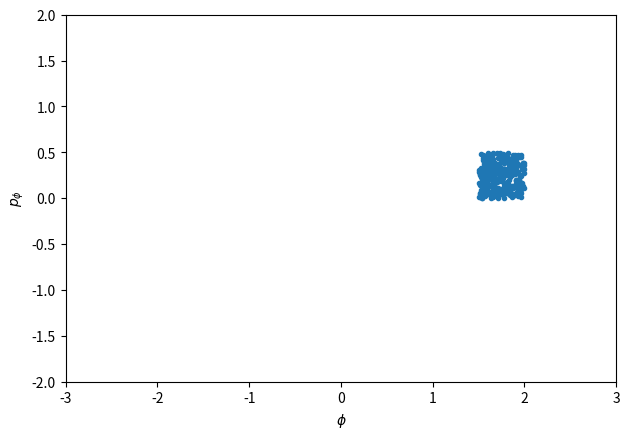
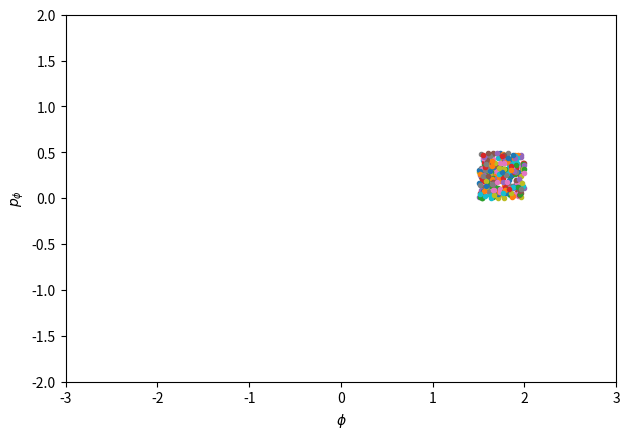
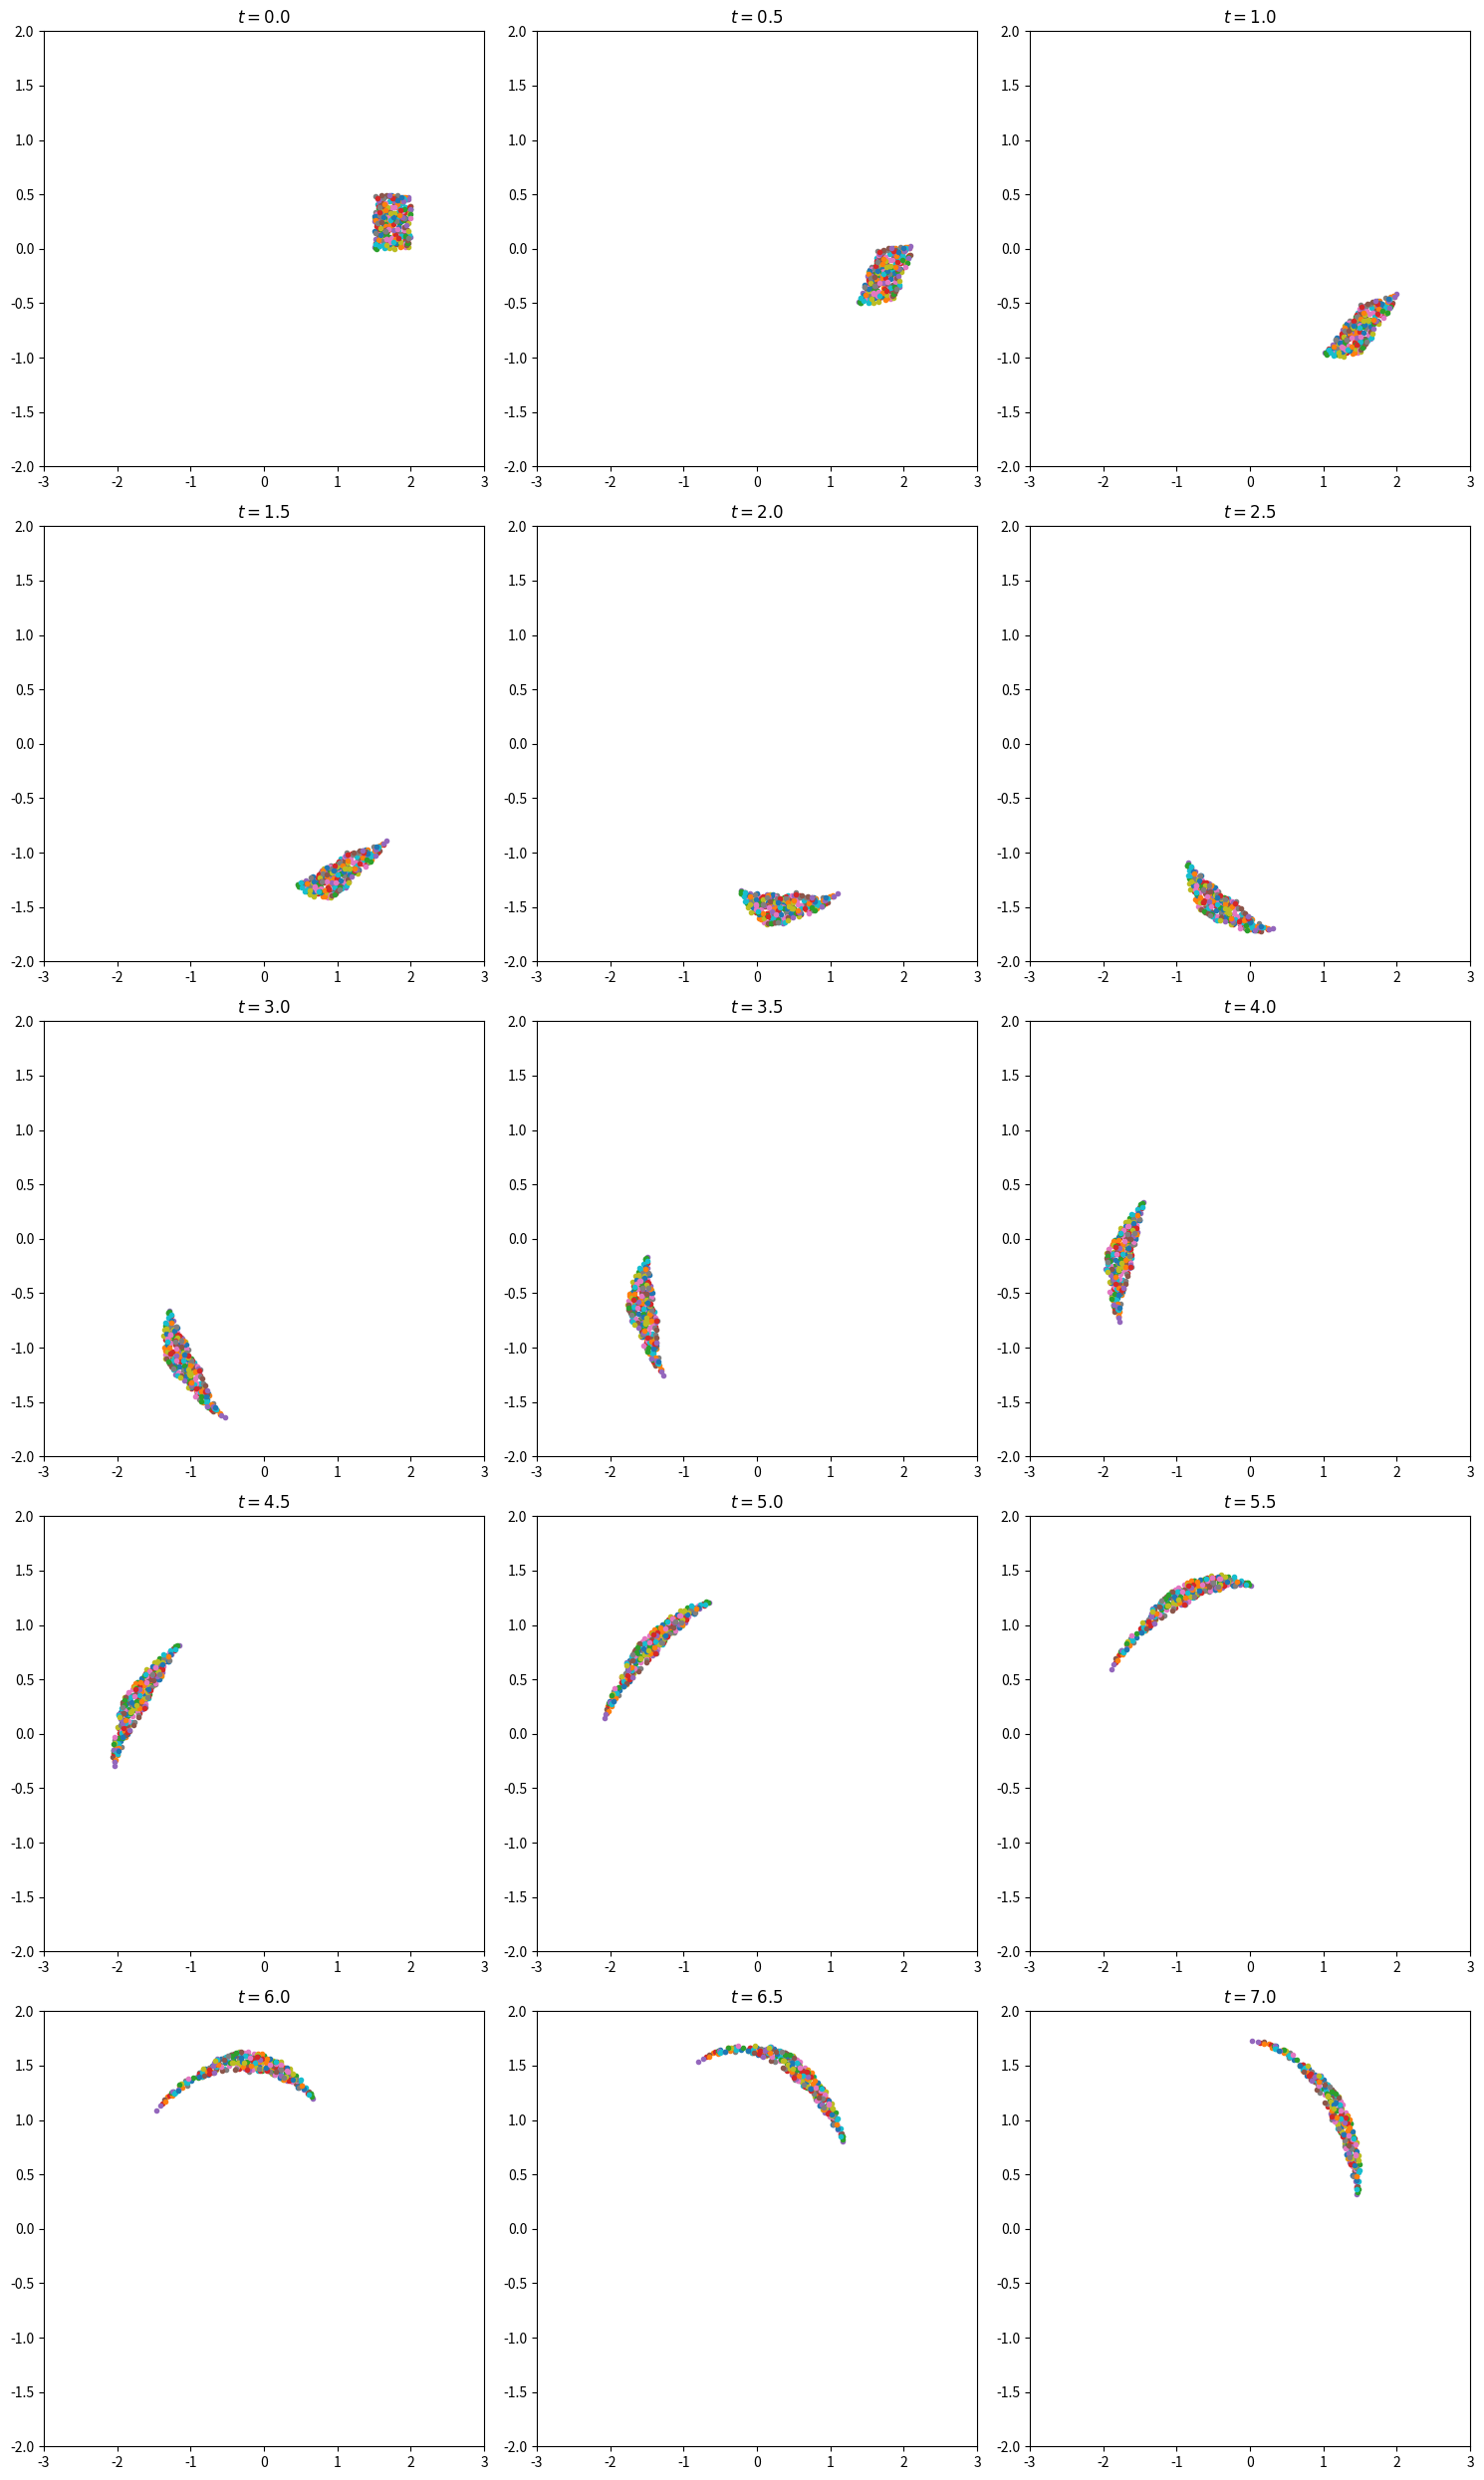

Recreate these plots in Python, in order.
#!/usr/bin/env python
# coding: utf-8

# # Liouville Theorem Visualization
# 
# HamiltonianPendulum class to generate basic pendulum plots, applied to problems from Taylor, but now solving using Hamilton's equations.
# 
# [redacted]

# For a pendulum, the Lagrangian is
# 
# $\begin{align}
#   \mathcal{L} = \frac12 m L^2 \dot\phi^2 - mgL(1 - \cos\phi)
# \end{align}$
# 
# which tells us that the generalized momentum is
# 
# $\begin{align}
#    \frac{\partial\mathcal{L}}{\partial \dot\phi} = m L^2 \dot\phi \equiv p_\phi
#    \;.
# \end{align}$
# 
# We can invert this equation to find $\dot\phi = p_\phi / m L^2$.
# Constructing the Hamiltonian by Legendre transformation we find 
# 
# $\begin{align}
#   \mathcal{H} &= \dot\phi p_\phi  - \mathcal{L} \\
#               &= \frac{p_\phi^2}{m L^2} - \frac12 m L^2 \dot\phi^2 + mgL(1 - \cos\phi) \\
#               &= \frac{p_\phi^2}{2 m L^2} + mgL(1 - \cos\phi)
#               \;.
# \end{align}$
# 
# Thus $\mathcal{H}$ is simply $T + V$.  Hamilton's equations are
# 
# $\begin{align}
#   \dot\phi &= \frac{\partial\mathcal{H}}{\partial p_\phi} = \frac{p_\phi}{m L^2} \\
#   \dot p_\phi &= -\frac{\partial\mathcal{H}}{\partial \phi} = -mgL \sin\phi 
#   \;.
# \end{align}$

# A consequence of Liouville's theorem is that if we consider a region in phase space as a set of initial conditions and then evolve each point in that space, the region can change shape but its volume will not change.
# 
# We will try this out for the simple pendulum by first picking an area (e.g., a rectangle) in $p_\phi$ by $\phi$ and then selecting random points inside of it.  Each of the points is then propagated a time step by Hamilton's equations and plotted again.

# In[1]:


get_ipython().run_line_magic('matplotlib', 'inline')


# In[2]:


import numpy as np
from numpy.random import uniform, rand

from scipy.integrate import solve_ivp
from scipy.spatial import ConvexHull

import matplotlib.pyplot as plt


# In[3]:


# The dpi (dots-per-inch) setting will affect the resolution and how large
#  the plots appear on screen and printed.  So you may want/need to adjust 
#  the figsize when creating the figure.
plt.rcParams['figure.dpi'] = 100.    # this is the default for notebook

# Change the common font size (smaller when higher dpi)
font_size = 10
plt.rcParams.update({'font.size': font_size})


# ## Pendulum class and utility functions

# In[4]:


class HamiltonianPendulum():
    """
    Pendulum class implements the parameters and Hamilton's equations for 
     a simple pendulum (no driving or damping).
     
    Parameters
    ----------
    omega_0 : float
        natural frequency of the pendulum (\sqrt{g/l} where l is the 
        pendulum length) 
    mass : float
        mass of pendulum

    Methods
    -------
    dy_dt(t, y)
        Returns the right side of the differential equation in vector y, 
        given time t and the corresponding value of y.
    """
    def __init__(self, L=1., mass=1., g=1.
                ):
        self.L = L
        self.g = g
        self.omega_0 = np.sqrt(g/L)
        self.mass = mass
    
    def dy_dt(self, t, y):
        """
        This function returns the right-hand sides of Hamilton's eqs
        [dq/dt dp/dt] --> [dphi/dt dp_phi/dt]
        
        Parameters
        ----------
        t : float
            time 
        y : float
            A 2-component vector with y[0] = phi(t) and y[1] = p_phi(t)
            
        Returns
        -------
        
        """
        return [y[1] / (self.mass * self.L**2), 
                -self.mass * self.g * self.L * np.sin(y[0]) 
               ]
    
    
    def solve_ode(self, t_pts, q_0, p_0, 
                  abserr=1.0e-10, relerr=1.0e-10):
        """
        Solve the ODE given initial conditions.
        Specify smaller abserr and relerr to get more precision.
        """
        y = [q_0, p_0] 
        solution = solve_ivp(self.dy_dt, (t_pts[0], t_pts[-1]), 
                             y, t_eval=t_pts, 
                             atol=abserr, rtol=relerr)
        q, p = solution.y

        return q, p


# In[5]:


def plot_y_vs_x(x, y, axis_labels=None, label=None, title=None, 
                color=None, linestyle=None, semilogy=False, loglog=False,
                ax=None):
    """
    Generic plotting function: return a figure axis with a plot of y vs. x,
    with line color and style, title, axis labels, and line label
    """
    if ax is None:        # if the axis object doesn't exist, make one
        ax = plt.gca()

    if (semilogy):
        line, = ax.semilogy(x, y, label=label, 
                            color=color, linestyle=linestyle)
    elif (loglog):
        line, = ax.loglog(x, y, label=label, 
                          color=color, linestyle=linestyle)
    else:
        line, = ax.plot(x, y, label=label, 
                    color=color, linestyle=linestyle)

    if label is not None:    # if a label if passed, show the legend
        ax.legend()
    if title is not None:    # set a title if one if passed
        ax.set_title(title)
    if axis_labels is not None:  # set x-axis and y-axis labels if passed  
        ax.set_xlabel(axis_labels[0])
        ax.set_ylabel(axis_labels[1])

    return ax, line


# In[6]:


def start_stop_indices(t_pts, plot_start, plot_stop):
    start_index = (np.fabs(t_pts-plot_start)).argmin()  # index in t_pts array 
    stop_index = (np.fabs(t_pts-plot_stop)).argmin()  # index in t_pts array 
    return start_index, stop_index


# In[ ]:





# ## Make Liouville theorem visualization

# In[7]:


# Labels for individual plot axes
phi_vs_time_labels = (r'$t$', r'$\phi(t)$')
p_phi_vs_time_labels = (r'$t$', r'$p_\phi(t)$')
phase_space_labels = (r'$\phi$', r'$p_\phi$')

L = 1.
g = 1.
mass = 1.

# Instantiate a pendulum 
p1 = HamiltonianPendulum(L=L, g=g, mass=mass)


# In[8]:


# Generate initial conditions
num_samples = 300
phi_and_p_low = [1.5, 0.0]
phi_and_p_high = [2.0, 0.5]
out = uniform(low=phi_and_p_low, high=phi_and_p_high, size=(num_samples,2))

fig = plt.figure()
ax = fig.add_subplot(1,1,1)
ax.plot(out[:, 0], out[:, 1], '.')
ax.set_aspect(1)
ax.set_xlabel(r'$\phi$')
ax.set_ylabel(r'$p_\phi$')
ax.set_xlim(-3., 3.)
ax.set_ylim(-2., 2.)

fig.tight_layout()


# In[9]:


fig = plt.figure()
ax = fig.add_subplot(1,1,1)

for phi, p in out:
    ax.plot(phi, p, '.')   

ax.set_xlabel(r'$\phi$')
ax.set_ylabel(r'$p_\phi$')
ax.set_xlim(-3., 3.)
ax.set_ylim(-2., 2.)
ax.set_aspect(1)

fig.tight_layout()


# In[10]:


# Common plotting time (generate the full time then use slices)
delta_t = 0.5
t_start = 0.
num_t = 15
t_end = t_start + (num_t - 1) * delta_t  

t_pts = np.arange(t_start, t_end+delta_t, delta_t)  

# start the plot!
#fig = plt.figure(figsize=(15,5.*num_t/3.))
fig = plt.figure(figsize=(15,5.*num_t/3.))
overall_title = 'Liouville theorem visualization with pendulum'

plot_num = 0
all_orbits = []
for phi_0, p_phi_0 in out:
    phi, p_phi = p1.solve_ode(t_pts, phi_0, p_phi_0)
    all_orbits.append([phi, p_phi])
        
for i in np.arange(num_t):
    ax_c = fig.add_subplot(int(num_t/3), 3, i+1)
    ax_c.set_title(rf'$t = {t_pts[i]:.1f}$')
    for j in np.arange(num_samples):
        phi_now, p_phi_now = all_orbits[j]
        ax_c.plot(phi_now[i], p_phi_now[i], '.')
        ax_c.set_xlim(-3., 3.)
        ax_c.set_ylim(-2., 2.)    

fig.tight_layout()
#fig.suptitle(overall_title, va='top')

fig.savefig('Liouville_test.png', bbox_inches='tight')  


# In[ ]:




